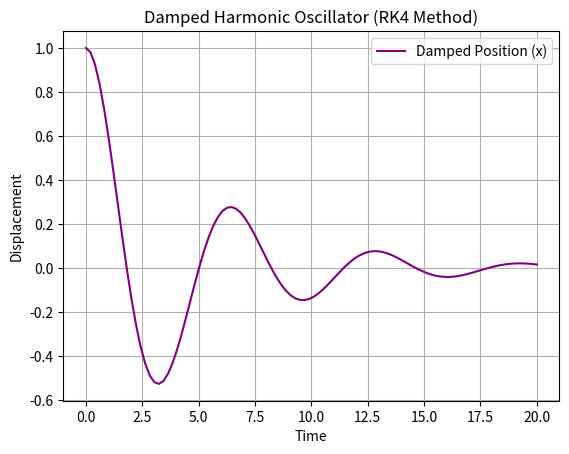

Write Python code to recreate this figure.
import numpy as np
import matplotlib.pyplot as plt

def rk4_step(f, t, y, h):
    """Runge-Kutta 4th Order Integration Step"""
    k1 = f(t, y)
    k2 = f(t + 0.5*h, y + 0.5*h*k1)
    k3 = f(t + 0.5*h, y + 0.5*h*k2)
    k4 = f(t + h, y + h*k3)
    return y + (h/6) * (k1 + 2*k2 + 2*k3 + k4)

def oscillator_derivs(t, state):
    """
    System: d^2x/dt^2 + 2*gamma*dx/dt + w0^2*x = 0
    State vector: [x, v] -> Returns [v, acceleration]
    """
    x, v = state
    gamma = 0.2  # Damping factor
    w0 = 1.0     # Natural frequency
    
    dxdt = v
    dvdt = -2 * gamma * v - w0**2 * x
    return np.array([dxdt, dvdt])

def simulate_oscillator():
    t_values = np.linspace(0, 20, 100)
    dt = t_values[1] - t_values[0]
    
    # Initial Conditions: x=1.0, v=0.0
    state = np.array([1.0, 0.0])
    x_history = []

    for t in t_values:
        x_history.append(state[0])
        state = rk4_step(oscillator_derivs, t, state, dt)

    plt.plot(t_values, x_history, color='purple', label='Damped Position (x)')
    plt.title("Damped Harmonic Oscillator (RK4 Method)")
    plt.xlabel("Time")
    plt.ylabel("Displacement")
    plt.grid()
    plt.legend()
    plt.show()

if __name__ == "__main__":
    simulate_oscillator()
